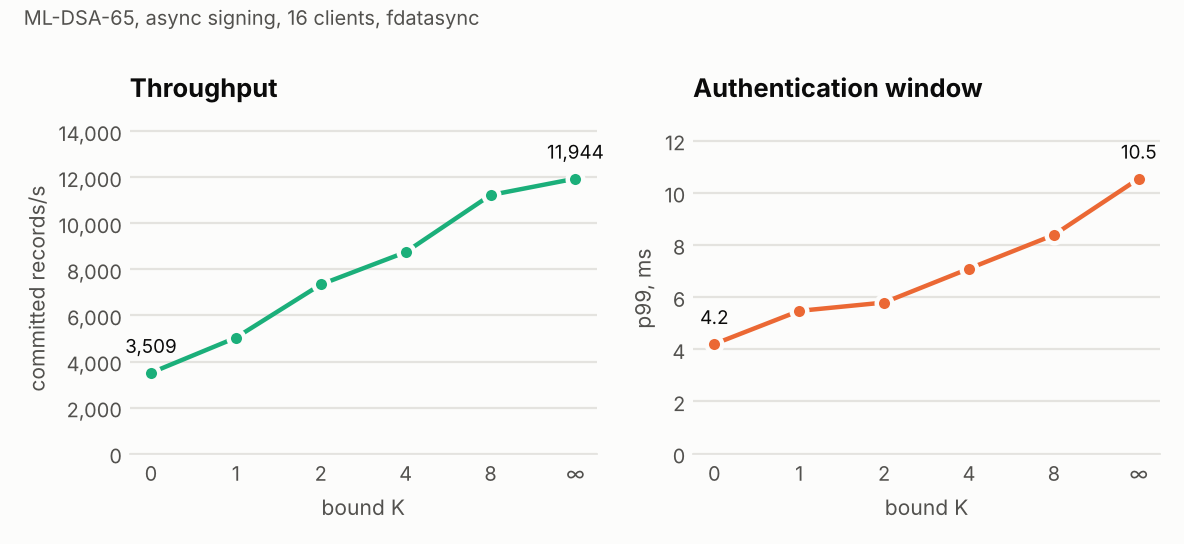

Data behind this chart, as committed beside it:
K, rps, p50_us, window_p99_ms
0, 3509, 4254, 4.2
1, 5033, 2881, 5.47
2, 7345, 1879, 5.79
4, 8750, 1404, 7.09
8, 11231, 1100, 8.38
inf, 11944, 1047, 10.54
